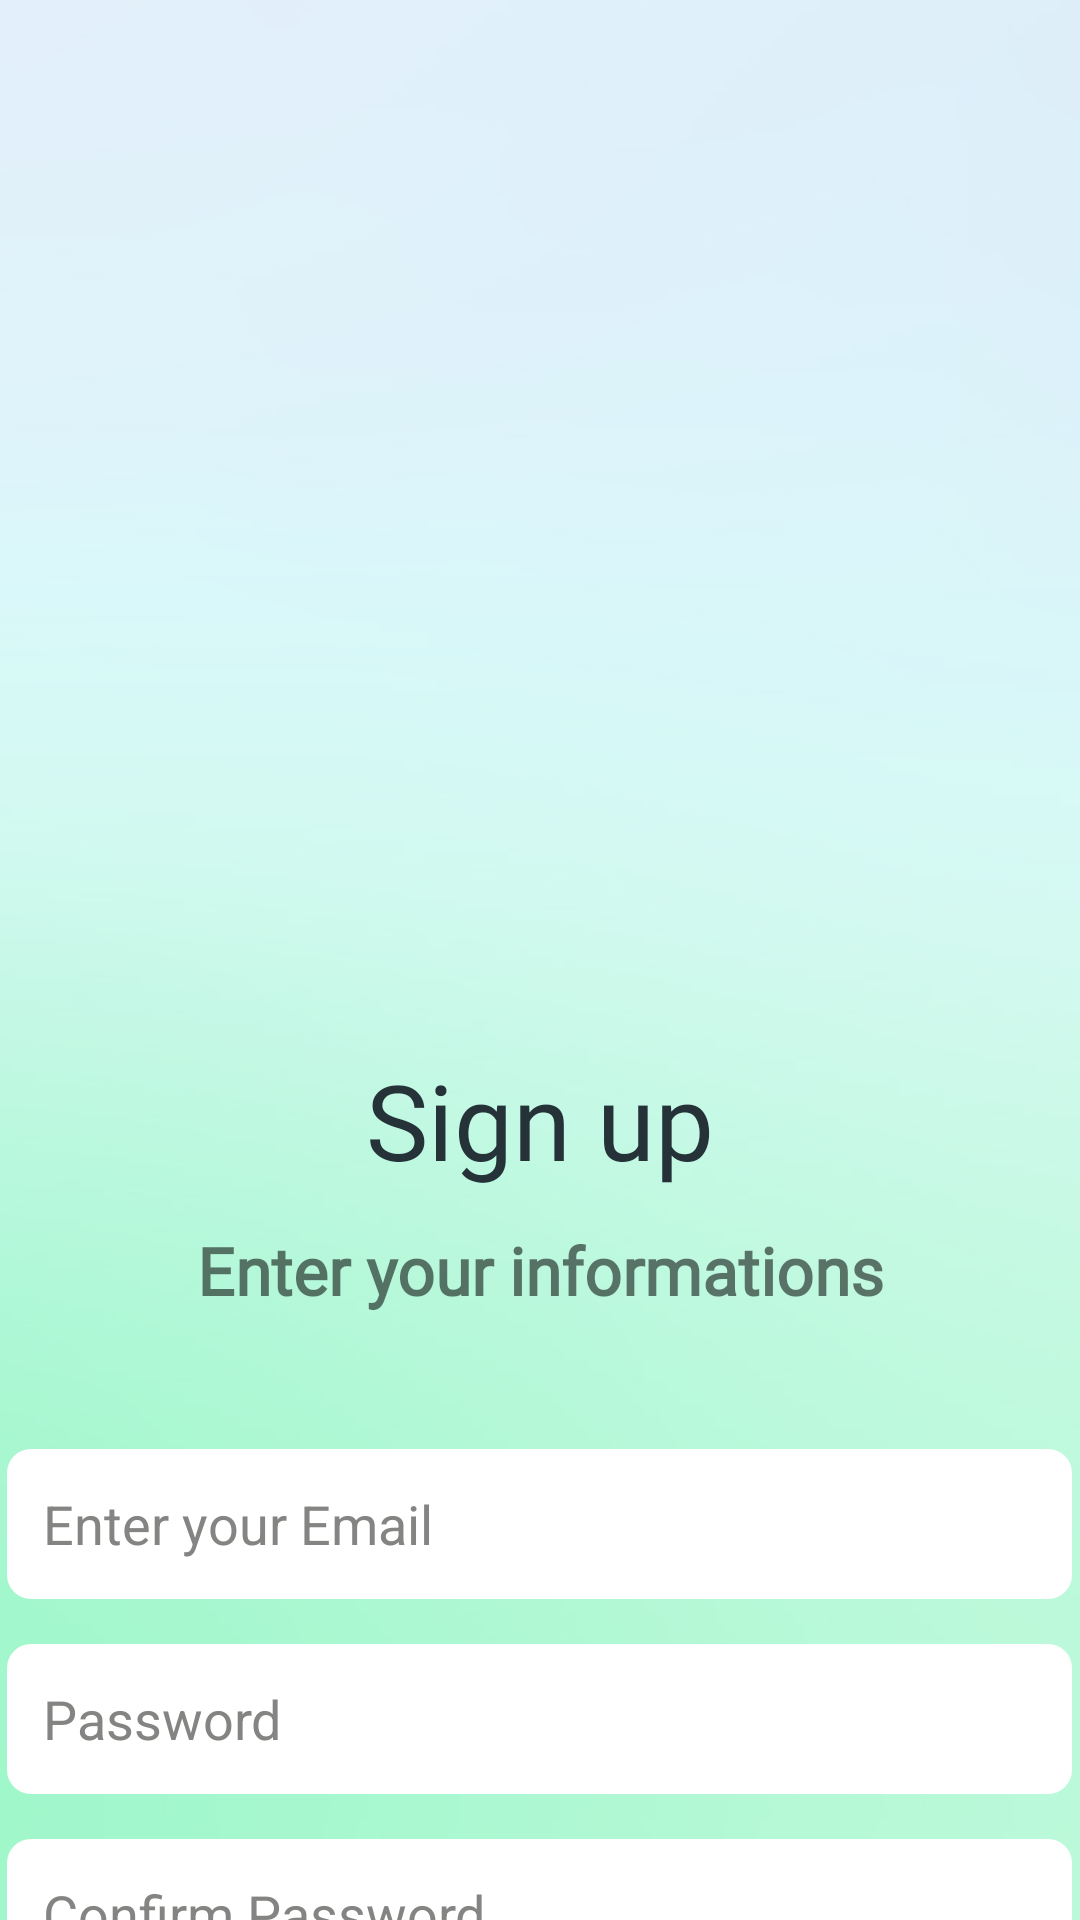

Here is an Android app screen rendered from its layout file. Give the layout XML and the strings, colors and styles it references.
<!-- AndroidManifest.xml: application theme AppTheme -->
<!-- res/layout/singup.xml -->
<?xml version="1.0" encoding="utf-8"?>
<LinearLayout xmlns:android="http://schemas.android.com/apk/res/android"
    android:orientation="vertical"
    android:layout_width="match_parent"
    android:layout_height="match_parent">

    <ImageView
        android:layout_width="300dp"
        android:layout_height="300dp"
        android:src="@drawable/signup"
        android:layout_gravity="center"
        android:layout_marginTop="25dp"/>

    <TextView
        android:layout_width="match_parent"
        android:layout_height="wrap_content"
        android:text="Sign up"
        android:fontFamily="@font/inter_bold"
        android:textSize="35dp"
        android:textColor="@color/grey"
        android:gravity="center"
        android:layout_marginTop="25dp"/>

    <TextView
        android:layout_width="match_parent"
        android:layout_height="wrap_content"
        android:text="Enter your informations"
        android:gravity="center"
        android:textSize="22dp"
        android:fontFamily="@font/inter_semibold"
        android:layout_marginTop="12dp"
        android:textStyle="bold"/>

    <EditText
        android:layout_width="355dp"
        android:layout_height="50dp"
        android:background="@drawable/rectangle"
        android:layout_gravity="center"
        android:backgroundTint="@color/white"
        android:layout_marginTop="45dp"
        android:hint="Enter your Email"
        android:inputType="textEmailAddress"
        android:forceDarkAllowed="false"
        android:textColorHint="@color/navy_grey"
        android:paddingStart="12dp"
        android:textColor="@color/black"/>

    <EditText
        android:layout_width="355dp"
        android:layout_height="50dp"
        android:background="@drawable/rectangle"
        android:layout_gravity="center"
        android:layout_marginTop="15dp"
        android:backgroundTint="@color/white"
        android:ems="10"
        android:hint="@string/password"
        android:inputType="textPassword"
        android:forceDarkAllowed="false"
        android:textColorHint="@color/navy_grey"
        android:paddingStart="12dp"
        android:textColor="@color/black"/>

    <EditText
        android:layout_width="355dp"
        android:layout_height="50dp"
        android:background="@drawable/rectangle"
        android:layout_gravity="center"
        android:layout_marginTop="15dp"
        android:ems="10"
        android:hint="Confirm Password"
        android:backgroundTint="@color/white"
        android:forceDarkAllowed="false"
        android:inputType="textPassword"
        android:textColorHint="@color/navy_grey"
        android:paddingStart="12dp"
        android:textColor="@color/black"/>

    <Button
        android:id="@+id/nextBtn"
        android:layout_width="350dp"
        android:layout_height="50dp"
        android:layout_gravity="center"
        android:text="Next"
        android:backgroundTint="@color/green"
        android:layout_marginTop="15dp"
        android:background="@drawable/rectangle"
        android:forceDarkAllowed="false"
        android:textSize="15sp"/>





</LinearLayout>
<!-- resources referenced by this layout -->
<resources>
  <color name="black">#FF000000</color>
  <color name="green">#1DCA69</color>
  <color name="grey">#253238</color>
  <color name="navy_grey">#848482</color>
  <color name="white">#FFFFFFFF</color>
  <!-- drawable rectangle (drawable) -->
  <?xml version="1.0" encoding="utf-8"?>
  <selector xmlns:android="http://schemas.android.com/apk/res/android">
  
      <item>
  
         <shape android:shape="rectangle">
  
             <corners android:radius="8dp"/>
  
  
  
         </shape>
  
  
      </item>
  
  </selector>
  <string name="password">Password</string>
  <style name="AppTheme" parent="Theme.AppCompat.DayNight.NoActionBar">
  
      <item name="android:windowBackground">@drawable/bg_2</item>
  
  
  </style>
  <!-- drawable bg_2: jpg bitmap (drawable, 20945 bytes) -->
</resources>
